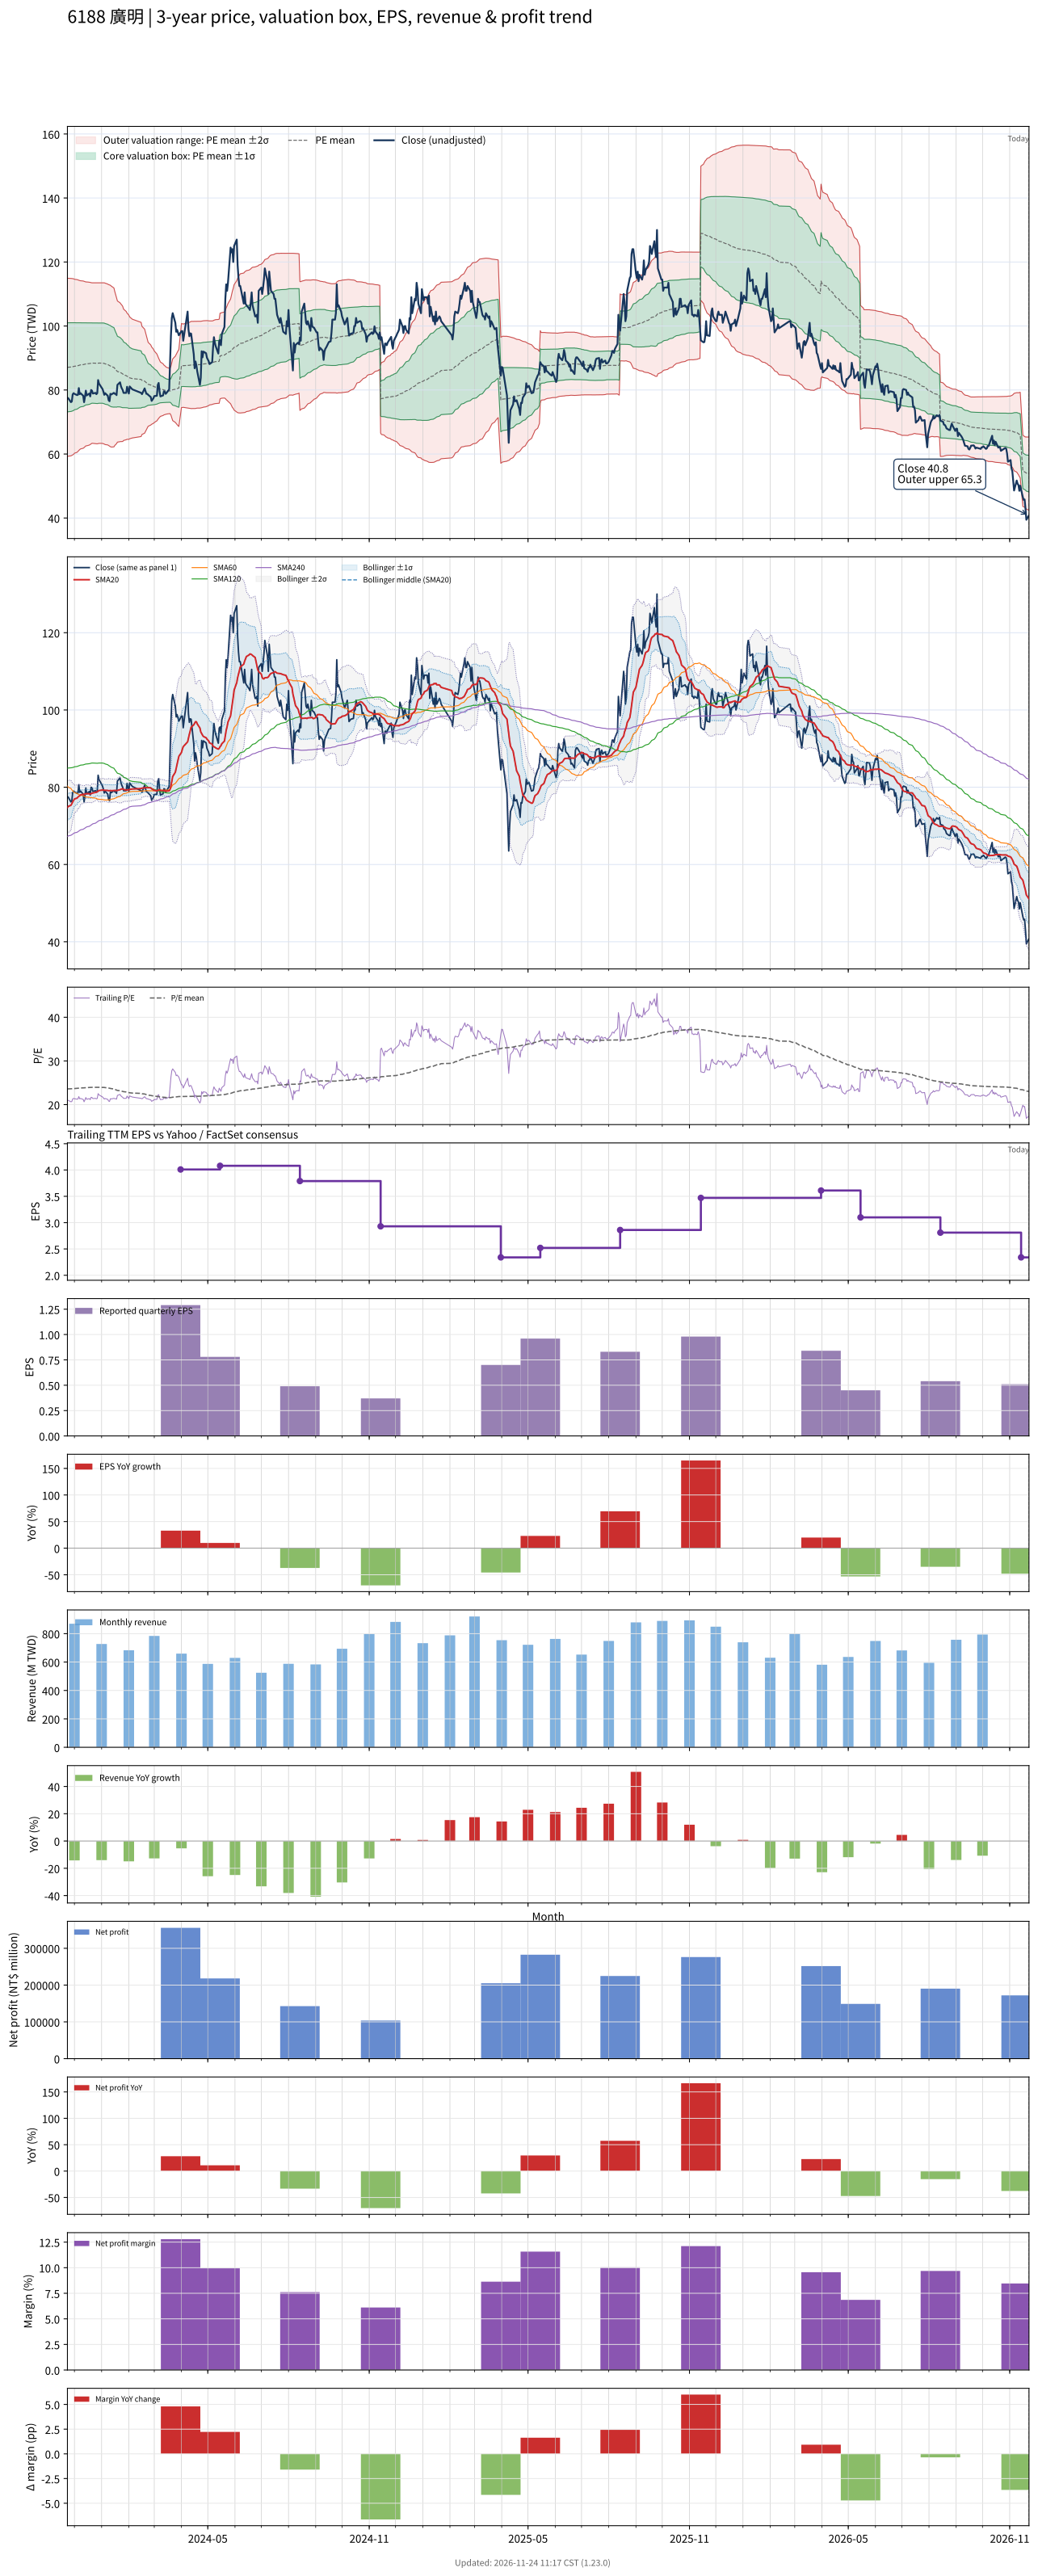

Source data for this figure (header and first rows):
# chart-version: skill-stock-dynamic-val…
date, close, available_date, period_end, eps, ttm_eps, pe, pe_mean, pe_std, price_m2, price_m1, price_mean, price_p1, price_p2, forward_eps, forward_pe, forward_pe_mean, forward_pe_std, forward_price_m2, forward_price_m1, forward_price_mean, forward_price_p1, forward_price_p2, sma20
2023-11-23, 77.6, 2023-11-14, 2023-09-30, 1.23, 3.69, 21.03, 23.59, 3.779, 59.18, 73.12, 87.06, 101, 115, , , , , , , , , , 74.76
2023-11-24, 77.4, 2023-11-14, 2023-09-30, 1.23, 3.69, 20.98, 23.61, 3.767, 59.31, 73.21, 87.11, 101, 114.9, , , , , , , , , , 75.05
2023-11-27, 76.2, 2023-11-14, 2023-09-30, 1.23, 3.69, 20.65, 23.62, 3.757, 59.42, 73.29, 87.15, 101, 114.9, , , , , , , , , , 75.31
2023-11-28, 76.4, 2023-11-14, 2023-09-30, 1.23, 3.69, 20.7, 23.63, 3.746, 59.55, 73.37, 87.19, 101, 114.8, , , , , , , , , , 75.72
2023-11-29, 78.6, 2023-11-14, 2023-09-30, 1.23, 3.69, 21.3, 23.65, 3.729, 59.74, 73.5, 87.26, 101, 114.8, , , , , , , , , , 76.2
2023-11-30, 79, 2023-11-14, 2023-09-30, 1.23, 3.69, 21.41, 23.66, 3.717, 59.88, 73.6, 87.31, 101, 114.7, , , , , , , , , , 76.59
2023-12-01, 78.8, 2023-11-14, 2023-09-30, 1.23, 3.69, 21.36, 23.69, 3.683, 60.24, 73.83, 87.42, 101, 114.6, , , , , , , , , , 76.96
2023-12-04, 78.4, 2023-11-14, 2023-09-30, 1.23, 3.69, 21.25, 23.72, 3.657, 60.53, 74.02, 87.51, 101, 114.5, , , , , , , , , , 77.18
2023-12-05, 78.5, 2023-11-14, 2023-09-30, 1.23, 3.69, 21.27, 23.74, 3.63, 60.82, 74.21, 87.6, 101, 114.4, , , , , , , , , , 77.45
2023-12-06, 80.6, 2023-11-14, 2023-09-30, 1.23, 3.69, 21.84, 23.77, 3.603, 61.12, 74.41, 87.71, 101, 114.3, , , , , , , , , , 77.64
2023-12-07, 78.7, 2023-11-14, 2023-09-30, 1.23, 3.69, 21.33, 23.79, 3.579, 61.38, 74.58, 87.79, 101, 114.2, , , , , , , , , , 77.79
2023-12-08, 79, 2023-11-14, 2023-09-30, 1.23, 3.69, 21.41, 23.81, 3.56, 61.59, 74.72, 87.86, 101, 114.1, , , , , , , , , , 78.03
2023-12-11, 78.2, 2023-11-14, 2023-09-30, 1.23, 3.69, 21.19, 23.83, 3.541, 61.79, 74.86, 87.93, 101, 114.1, , , , , , , , , , 78.17
2023-12-12, 76.2, 2023-11-14, 2023-09-30, 1.23, 3.69, 20.65, 23.85, 3.521, 62.01, 75, 87.99, 101, 114, , , , , , , , , , 78.17
2023-12-13, 77.8, 2023-11-14, 2023-09-30, 1.23, 3.69, 21.08, 23.87, 3.493, 62.29, 75.18, 88.07, 101, 113.9, , , , , , , , , , 78.19
2023-12-14, 79.8, 2023-11-14, 2023-09-30, 1.23, 3.69, 21.63, 23.89, 3.471, 62.54, 75.34, 88.15, 101, 113.8, , , , , , , , , , 78.31
2023-12-15, 78.3, 2023-11-14, 2023-09-30, 1.23, 3.69, 21.22, 23.89, 3.469, 62.56, 75.36, 88.16, 101, 113.8, , , , , , , , , , 78.33
2023-12-18, 78.9, 2023-11-14, 2023-09-30, 1.23, 3.69, 21.38, 23.91, 3.447, 62.79, 75.51, 88.23, 101, 113.7, , , , , , , , , , 78.3
2023-12-19, 78, 2023-11-14, 2023-09-30, 1.23, 3.69, 21.14, 23.93, 3.429, 62.99, 75.64, 88.3, 100.9, 113.6, , , , , , , , , , 78.25
2023-12-20, 80, 2023-11-14, 2023-09-30, 1.23, 3.69, 21.68, 23.95, 3.409, 63.21, 75.79, 88.37, 100.9, 113.5, , , , , , , , , , 78.32
2023-12-21, 79.8, 2023-11-14, 2023-09-30, 1.23, 3.69, 21.63, 23.96, 3.397, 63.34, 75.88, 88.42, 101, 113.5, , , , , , , , , , 78.43
2023-12-22, 78.9, 2023-11-14, 2023-09-30, 1.23, 3.69, 21.38, 23.96, 3.398, 63.33, 75.87, 88.41, 101, 113.5, , , , , , , , , , 78.5
2023-12-25, 79.1, 2023-11-14, 2023-09-30, 1.23, 3.69, 21.44, 23.95, 3.404, 63.25, 75.81, 88.37, 100.9, 113.5, , , , , , , , , , 78.65
2023-12-26, 78.7, 2023-11-14, 2023-09-30, 1.23, 3.69, 21.33, 23.95, 3.407, 63.22, 75.79, 88.36, 100.9, 113.5, , , , , , , , , , 78.77
2023-12-27, 79, 2023-11-14, 2023-09-30, 1.23, 3.69, 21.41, 23.94, 3.41, 63.18, 75.76, 88.34, 100.9, 113.5, , , , , , , , , , 78.78
2023-12-28, 83.1, 2023-11-14, 2023-09-30, 1.23, 3.69, 22.52, 23.95, 3.405, 63.25, 75.81, 88.38, 100.9, 113.5, , , , , , , , , , 78.99
2023-12-29, 82, 2023-11-14, 2023-09-30, 1.23, 3.69, 22.22, 23.96, 3.399, 63.33, 75.87, 88.41, 100.9, 113.5, , , , , , , , , , 79.15
2024-01-02, 80.3, 2023-11-14, 2023-09-30, 1.23, 3.69, 21.76, 23.96, 3.4, 63.31, 75.86, 88.4, 100.9, 113.5, , , , , , , , , , 79.25
2024-01-03, 79.5, 2023-11-14, 2023-09-30, 1.23, 3.69, 21.54, 23.95, 3.406, 63.23, 75.79, 88.36, 100.9, 113.5, , , , , , , , , , 79.3
2024-01-04, 78.5, 2023-11-14, 2023-09-30, 1.23, 3.69, 21.27, 23.93, 3.414, 63.11, 75.7, 88.3, 100.9, 113.5, , , , , , , , , , 79.19
2024-01-05, 79, 2023-11-14, 2023-09-30, 1.23, 3.69, 21.41, 23.89, 3.418, 62.95, 75.56, 88.17, 100.8, 113.4, , , , , , , , , , 79.2
2024-01-08, 78.2, 2023-11-14, 2023-09-30, 1.23, 3.69, 21.19, 23.84, 3.406, 62.83, 75.4, 87.96, 100.5, 113.1, , , , , , , , , , 79.17
2024-01-09, 76.8, 2023-11-14, 2023-09-30, 1.23, 3.69, 20.81, 23.79, 3.406, 62.64, 75.21, 87.78, 100.3, 112.9, , , , , , , , , , 79.09
2024-01-10, 76.5, 2023-11-14, 2023-09-30, 1.23, 3.69, 20.73, 23.75, 3.414, 62.44, 75.04, 87.64, 100.2, 112.8, , , , , , , , , , 79.11
2024-01-11, 78.8, 2023-11-14, 2023-09-30, 1.23, 3.69, 21.36, 23.71, 3.416, 62.29, 74.9, 87.5, 100.1, 112.7, , , , , , , , , , 79.16
2024-01-12, 78.6, 2023-11-14, 2023-09-30, 1.23, 3.69, 21.3, 23.66, 3.408, 62.17, 74.75, 87.32, 99.89, 112.5, , , , , , , , , , 79.1
2024-01-15, 79.1, 2023-11-14, 2023-09-30, 1.23, 3.69, 21.44, 23.59, 3.364, 62.23, 74.64, 87.06, 99.47, 111.9, , , , , , , , , , 79.14
2024-01-16, 78.8, 2023-11-14, 2023-09-30, 1.23, 3.69, 21.36, 23.5, 3.259, 62.65, 74.68, 86.7, 98.73, 110.8, , , , , , , , , , 79.14
2024-01-17, 78.8, 2023-11-14, 2023-09-30, 1.23, 3.69, 21.36, 23.41, 3.172, 62.97, 74.67, 86.38, 98.09, 109.8, , , , , , , , , , 79.17
2024-01-18, 78.4, 2023-11-14, 2023-09-30, 1.23, 3.69, 21.25, 23.33, 3.097, 63.22, 74.65, 86.07, 97.5, 108.9, , , , , , , , , , 79.09
2024-01-19, 81.6, 2023-11-14, 2023-09-30, 1.23, 3.69, 22.11, 23.24, 2.988, 63.71, 74.74, 85.76, 96.79, 107.8, , , , , , , , , , 79.19
2024-01-22, 82.4, 2023-11-14, 2023-09-30, 1.23, 3.69, 22.33, 23.19, 2.939, 63.86, 74.71, 85.55, 96.4, 107.2, , , , , , , , , , 79.36
2024-01-23, 81.2, 2023-11-14, 2023-09-30, 1.23, 3.69, 22.01, 23.14, 2.911, 63.9, 74.64, 85.38, 96.12, 106.9, , , , , , , , , , 79.47
2024-01-24, 80.5, 2023-11-14, 2023-09-30, 1.23, 3.69, 21.82, 23.09, 2.891, 63.88, 74.55, 85.22, 95.88, 106.6, , , , , , , , , , 79.56
2024-01-25, 80, 2023-11-14, 2023-09-30, 1.23, 3.69, 21.68, 23.04, 2.861, 63.91, 74.47, 85.03, 95.59, 106.1, , , , , , , , , , 79.61
2024-01-26, 79.1, 2023-11-14, 2023-09-30, 1.23, 3.69, 21.44, 22.97, 2.782, 64.22, 74.49, 84.75, 95.01, 105.3, , , , , , , , , , 79.41
2024-01-29, 79.1, 2023-11-14, 2023-09-30, 1.23, 3.69, 21.44, 22.9, 2.716, 64.46, 74.48, 84.5, 94.52, 104.5, , , , , , , , , , 79.26
2024-01-30, 81, 2023-11-14, 2023-09-30, 1.23, 3.69, 21.95, 22.85, 2.671, 64.59, 74.45, 84.3, 94.16, 104, , , , , , , , , , 79.3
2024-01-31, 79.9, 2023-11-14, 2023-09-30, 1.23, 3.69, 21.65, 22.81, 2.652, 64.58, 74.37, 84.15, 93.94, 103.7, , , , , , , , , , 79.31
2024-02-01, 78.9, 2023-11-14, 2023-09-30, 1.23, 3.69, 21.38, 22.76, 2.629, 64.58, 74.29, 83.99, 93.69, 103.4, , , , , , , , , , 79.33
2024-02-02, 81.1, 2023-11-14, 2023-09-30, 1.23, 3.69, 21.98, 22.71, 2.579, 64.76, 74.28, 83.79, 93.3, 102.8, , , , , , , , , , 79.44
2024-02-05, 80.2, 2023-11-14, 2023-09-30, 1.23, 3.69, 21.73, 22.65, 2.514, 65.01, 74.29, 83.57, 92.85, 102.1, , , , , , , , , , 79.54
2024-02-15, 79.1, 2023-11-14, 2023-09-30, 1.23, 3.69, 21.44, 22.57, 2.417, 65.46, 74.38, 83.3, 92.22, 101.1, , , , , , , , , , 79.66
2024-02-16, 78.7, 2023-11-14, 2023-09-30, 1.23, 3.69, 21.33, 22.49, 2.289, 66.11, 74.55, 83, 91.44, 99.88, , , , , , , , , , 79.77
2024-02-19, 80.5, 2023-11-14, 2023-09-30, 1.23, 3.69, 21.82, 22.43, 2.203, 66.51, 74.64, 82.77, 90.89, 99.02, , , , , , , , , , 79.85
2024-02-20, 79.7, 2023-11-14, 2023-09-30, 1.23, 3.69, 21.6, 22.36, 2.096, 67.04, 74.78, 82.51, 90.25, 97.98, , , , , , , , , , 79.91
2024-02-21, 78.8, 2023-11-14, 2023-09-30, 1.23, 3.69, 21.36, 22.29, 1.991, 67.57, 74.92, 82.26, 89.61, 96.95, , , , , , , , , , 79.89
2024-02-22, 78.8, 2023-11-14, 2023-09-30, 1.23, 3.69, 21.36, 22.22, 1.877, 68.16, 75.08, 82.01, 88.94, 95.86, , , , , , , , , , 79.89
2024-02-23, 78.5, 2023-11-14, 2023-09-30, 1.23, 3.69, 21.27, 22.16, 1.778, 68.66, 75.22, 81.78, 88.34, 94.9, , , , , , , , , , 79.88
... 667 more rows
